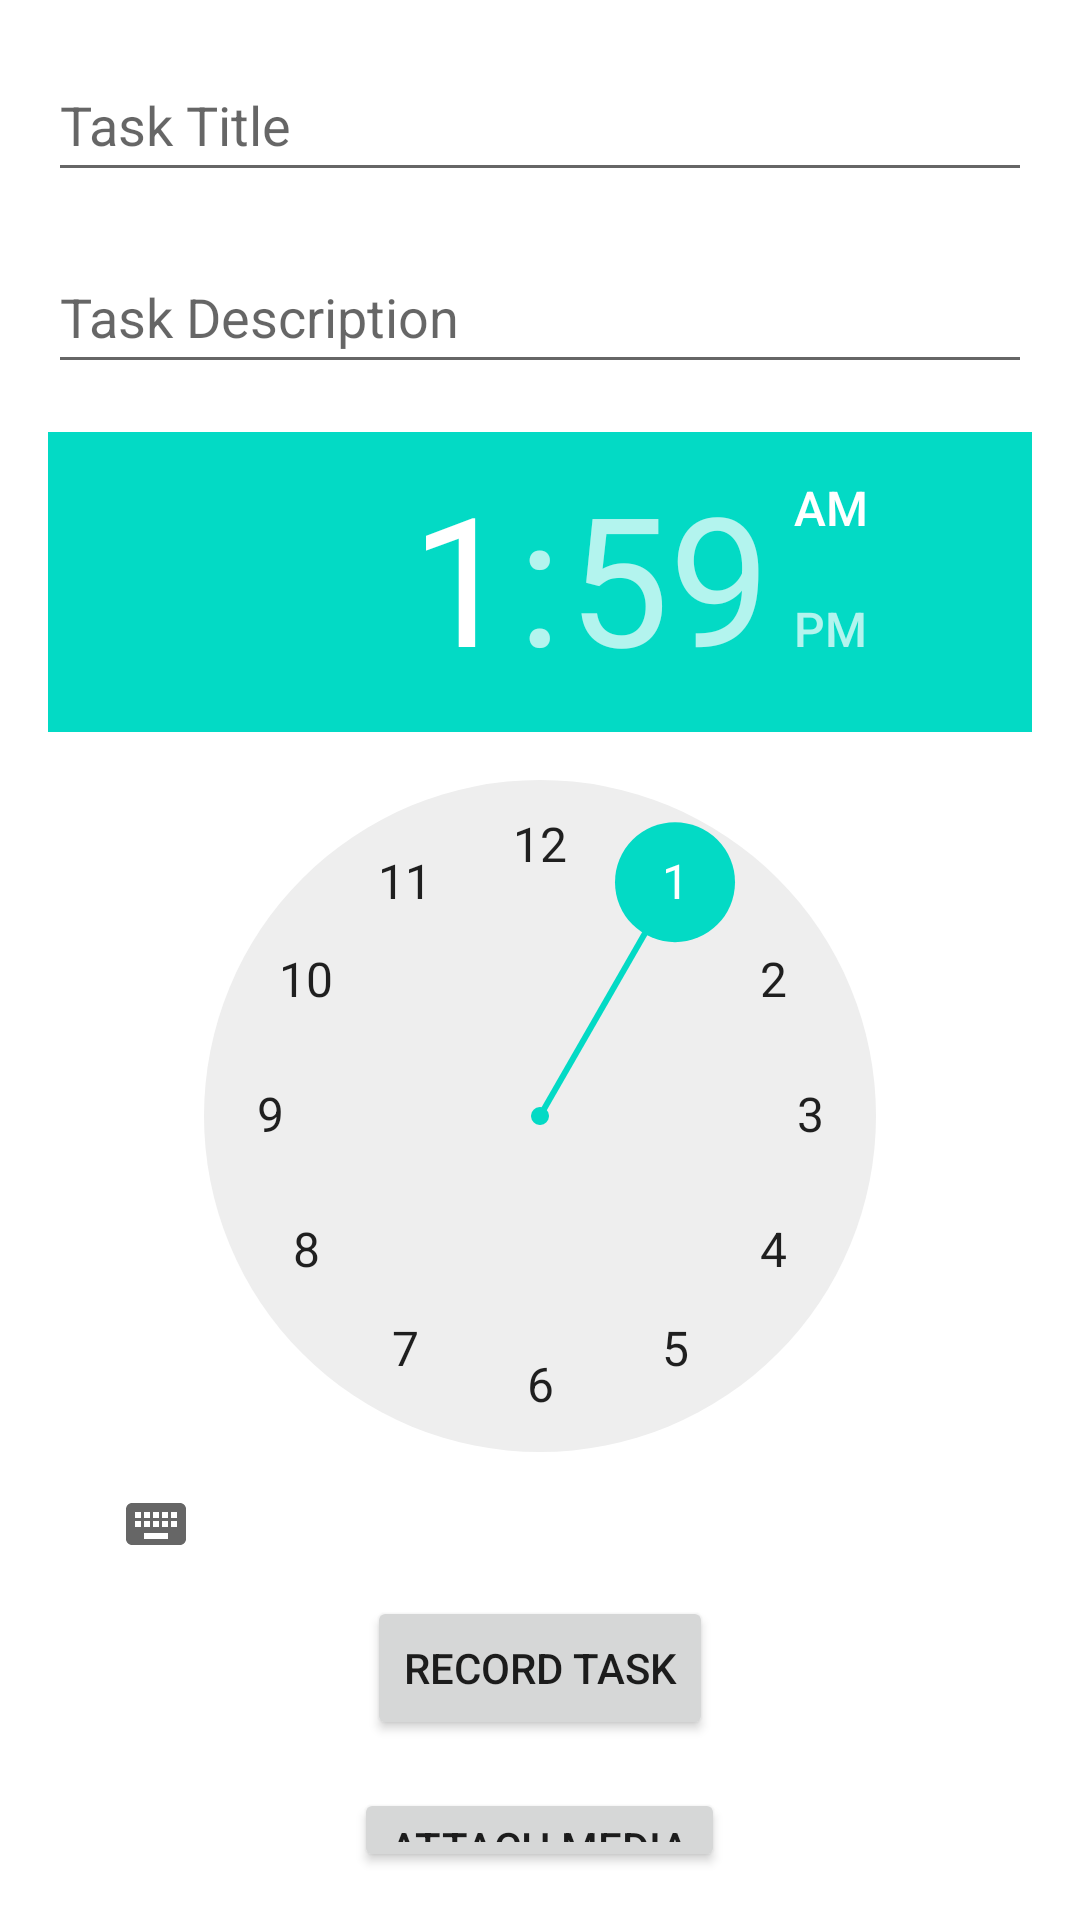

Here is an Android app screen rendered from its layout file. Give the layout XML and the strings, colors and styles it references.
<!-- AndroidManifest.xml: application theme Theme.AlertMe -->
<!-- res/layout/activity_add_task.xml -->
<?xml version="1.0" encoding="utf-8"?>
<RelativeLayout xmlns:android="http://schemas.android.com/apk/res/android"
    xmlns:app="http://schemas.android.com/apk/res-auto"
    xmlns:tools="http://schemas.android.com/tools"
    android:id="@+id/main"
    android:layout_width="match_parent"
    android:layout_height="match_parent"
    tools:context="AddTaskActivity"
    android:padding="16dp">

    <EditText
        android:id="@+id/task_title"
        android:layout_width="match_parent"
        android:layout_height="wrap_content"
        android:autofillHints=""
        android:hint="Task Title"
        android:minHeight="48dp"
        tools:ignore="HardcodedText,TextFields,VisualLintTextFieldSize" />

    <EditText
        android:id="@+id/task_description"
        android:layout_width="match_parent"
        android:layout_height="wrap_content"
        android:layout_below="@id/task_title"
        android:layout_marginTop="16dp"
        android:hint="Task Description"
        android:minHeight="48dp"
        tools:ignore="Autofill,HardcodedText,TextFields,VisualLintTextFieldSize" />

    <Button
        android:id="@+id/record_button"
        android:layout_width="wrap_content"
        android:layout_height="wrap_content"
        android:text="@string/record_task"
        android:layout_below="@id/time_picker"
        android:layout_centerHorizontal="true" />


    <TimePicker
        android:id="@+id/time_picker"
        android:layout_width="wrap_content"
        android:layout_height="wrap_content"
        android:layout_below="@id/task_description"
        android:layout_marginTop="16dp" />

    <Button
        android:id="@+id/attach_media_button"
        android:layout_width="wrap_content"
        android:layout_height="wrap_content"
        android:text="Attach Media"
        android:layout_below="@id/record_button"
        android:layout_marginTop="16dp"
        android:layout_centerHorizontal="true"
        tools:ignore="HardcodedText" />

    <Button
        android:id="@+id/add_task_button"
        android:layout_width="wrap_content"
        android:layout_height="wrap_content"
        android:text="Add Task"
        android:layout_below="@id/attach_media_button"
        android:layout_marginTop="16dp"
        android:layout_centerHorizontal="true"
        tools:ignore="HardcodedText" />

</RelativeLayout>
<!-- resources referenced by this layout -->
<resources>
  <string name="record_task">Record Task</string>
  <style name="Theme.AlertMe" parent="Theme.MaterialComponents.DayNight.DarkActionBar">
          
          <item name="colorPrimary">@color/purple_500</item>
          <item name="colorPrimaryVariant">@color/purple_700</item>
          <item name="colorOnPrimary">@color/white</item>
          
          <item name="colorSecondary">@color/teal_200</item>
          <item name="colorSecondaryVariant">@color/teal_700</item>
          <item name="colorOnSecondary">@color/black</item>
          
          <item name="android:statusBarColor">?attr/colorPrimaryVariant</item>
          
      </style>
  <color name="purple_500">#FF6200EE</color>
  <color name="purple_700">#FF3700B3</color>
  <color name="white">#FFFFFFFF</color>
  <color name="teal_200">#FF03DAC5</color>
  <color name="teal_700">#FF018786</color>
  <color name="black">#FF000000</color>
</resources>
